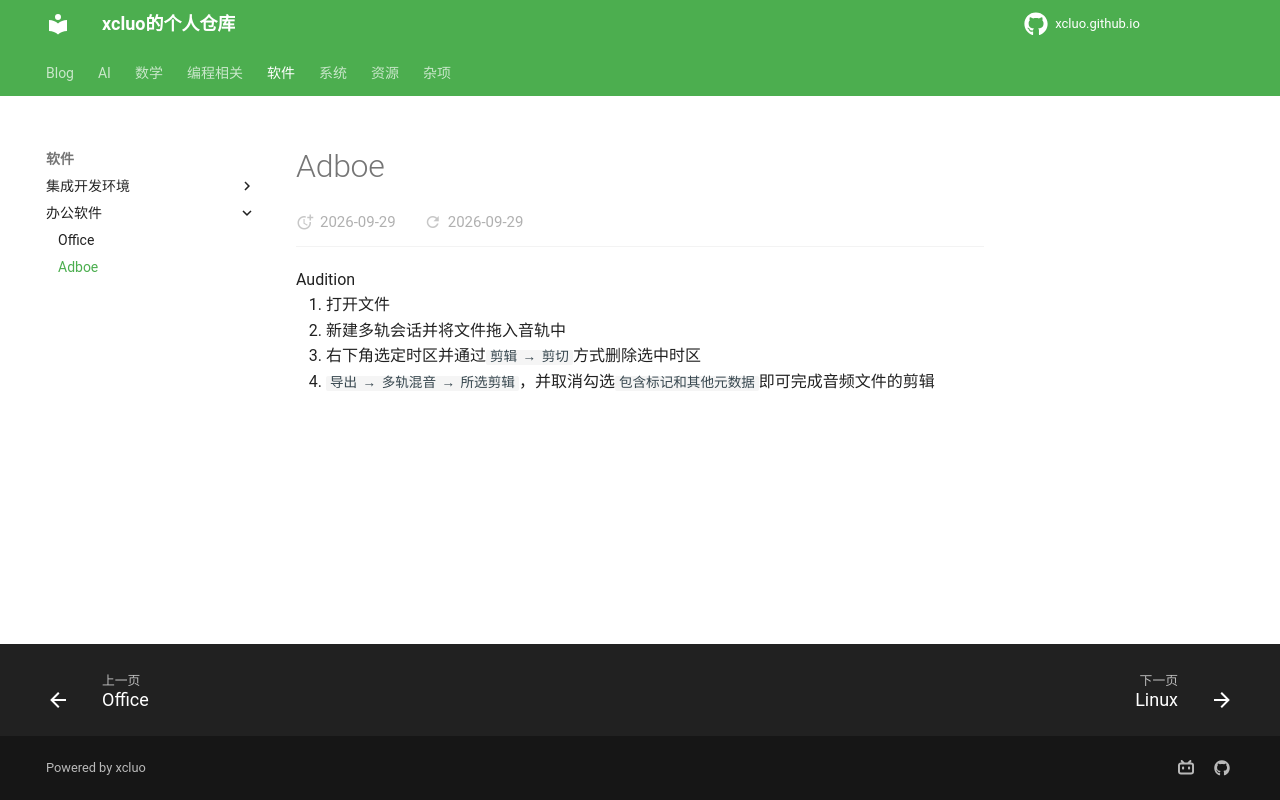

repository: xcluo/xcluo.github.io · page: Software/Office/Adobe/adobe.html · generator: mkdocs


Audition  

1. 打开文件
2. 新建多轨会话并将文件拖入音轨中
3. 右下角选定时区并通过`剪辑 → 剪切`方式删除选中时区
4. `导出 → 多轨混音 → 所选剪辑`，并取消勾选`包含标记和其他元数据`即可完成音频文件的剪辑
